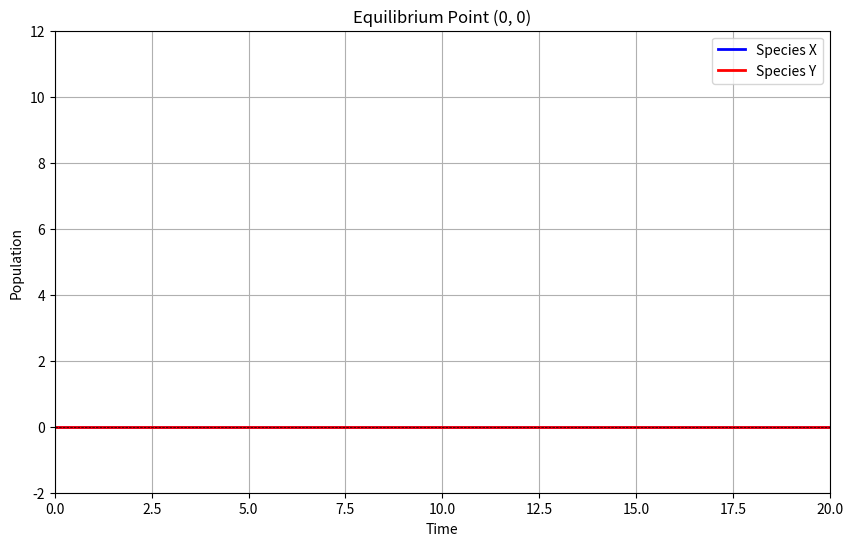
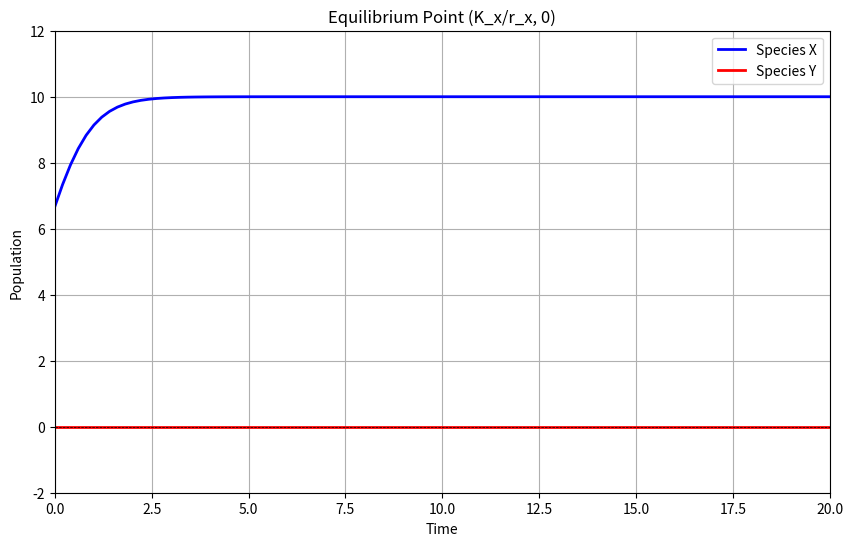
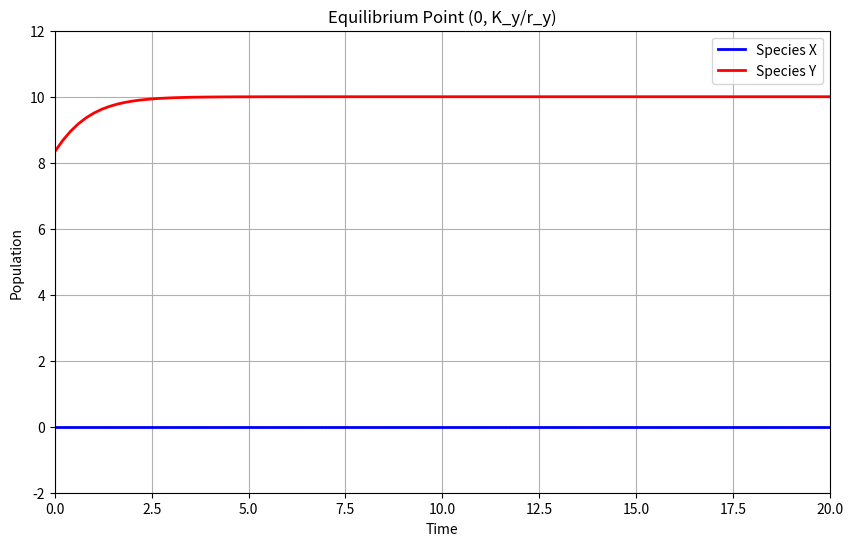

Write the Python code that produced these figures, in order.
import numpy as np
import matplotlib.pyplot as plt

# Parameters
r_x = 1.5  # Growth rate of species x
r_y = 1.2  # Growth rate of species y
s_x = 0.1  # Effect of species y on the growth of species x
s_y = 0.1  # Effect of species x on the growth of species y
K_x = 10   # Carrying capacity of species x
K_y = 10   # Carrying capacity of species y


t = np.linspace(0, 20, 100)  # t time from 0 to 20

def simulate_populations(x_init, y_init):
    x_pop = np.zeros(len(t))
    y_pop = np.zeros(len(t))
    
    x_pop[0] = x_init
    y_pop[0] = y_init


    for i in range(1, len(t)):
        dx = r_x * x_pop[i-1] * (1 - x_pop[i-1] / K_x) - s_x * x_pop[i-1] * y_pop[i-1]
        dy = r_y * y_pop[i-1] * (1 - y_pop[i-1] / K_y) - s_y * x_pop[i-1] * y_pop[i-1]
        x_pop[i] = x_pop[i-1] + dx * (t[i] - t[i-1])
        y_pop[i] = y_pop[i-1] + dy * (t[i] - t[i-1])
    
    return x_pop, y_pop

initial_conditions = [
    (0, 0),                     # Equilibrium point (0, 0)
    (K_x / r_x, 0),            # Equilibrium point (K_x/r_x, 0)
    (0, K_y / r_y)             # Equilibrium point (0, K_y/r_y)
]

# Titles for the plots
titles = [
    'Equilibrium Point (0, 0)',
    'Equilibrium Point (K_x/r_x, 0)',
    'Equilibrium Point (0, K_y/r_y)'
]

# Plot the results for each equilibrium point
for i, (x_init, y_init) in enumerate(initial_conditions):
    x_pop, y_pop = simulate_populations(x_init, y_init)
    
    plt.figure(figsize=(10, 6))
    plt.plot(t, x_pop, label='Species X', color='blue', linewidth=2)
    plt.plot(t, y_pop, label='Species Y', color='red', linewidth=2)
    
 
    plt.title(titles[i])
    plt.xlabel('Time')
    plt.ylabel('Population')
    plt.axhline(0, color='black', lw=0.5, ls='--')
    plt.grid()
    plt.legend()
    plt.xlim(0, 20)
    plt.ylim(-2, 12)
    plt.show()
